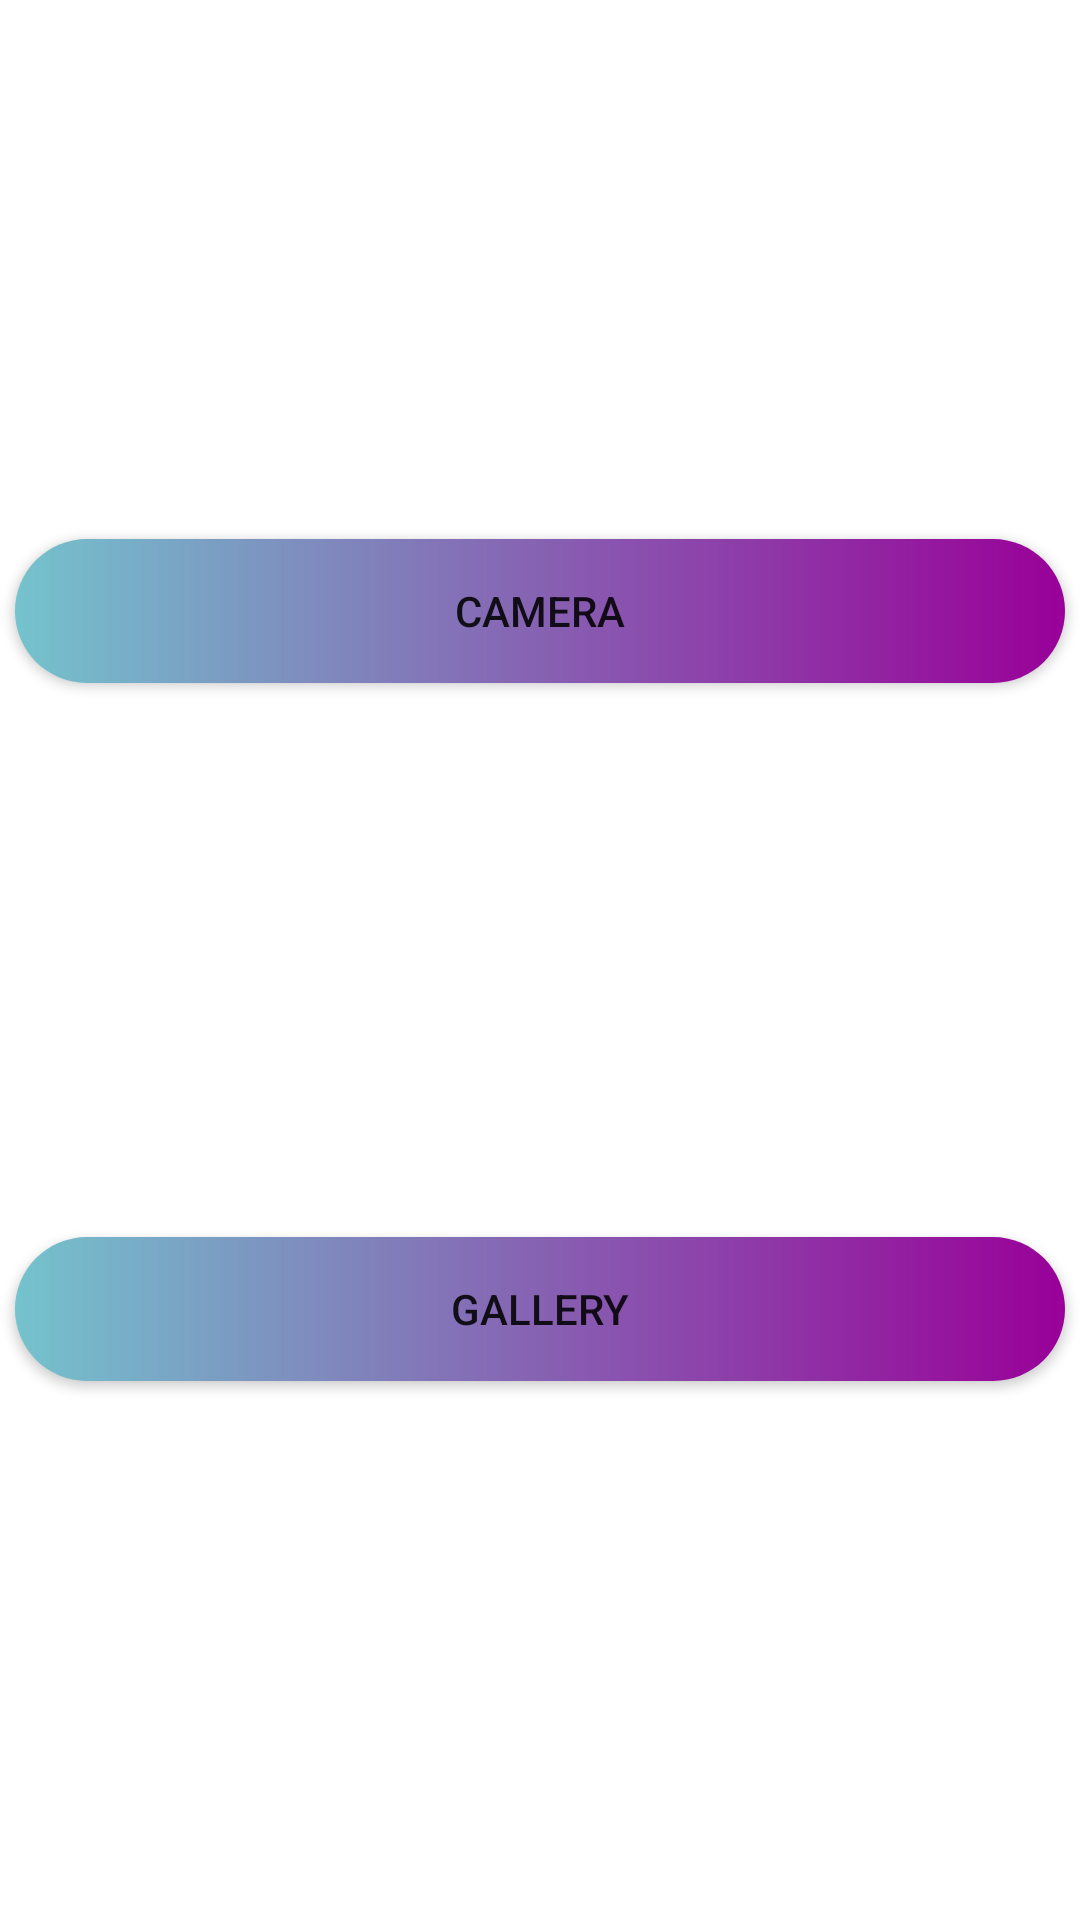

The Android layout XML behind this screen, and the referenced resources:
<!-- AndroidManifest.xml: application theme Theme.MusicBajao -->
<!-- res/layout/fragment_bottom_sheet.xml -->
<?xml version="1.0" encoding="utf-8"?>
<layout xmlns:android="http://schemas.android.com/apk/res/android"
    xmlns:app="http://schemas.android.com/apk/res-auto"
    xmlns:tools="http://schemas.android.com/tools">

    <data>

        <variable
            name="viewModel"
            type="com.example.musicbajao.viewModel.loginSinup.SignupViewModel" />

    </data>


    <androidx.constraintlayout.widget.ConstraintLayout
        android:layout_width="match_parent"
        android:layout_height="match_parent">

        <Button
            android:id="@+id/cameraButton"
            android:layout_width="match_parent"
            android:layout_height="wrap_content"

            android:layout_margin="5dp"

            android:text="Camera"

            android:background="@drawable/button_gradient"
            app:backgroundTint="@null"

            app:layout_constraintBottom_toTopOf="@id/galleryButton"
            app:layout_constraintEnd_toEndOf="parent"
            app:layout_constraintStart_toStartOf="parent"
            app:layout_constraintTop_toTopOf="parent" />

        <Button
            android:id="@+id/galleryButton"
            android:layout_width="match_parent"
            android:layout_height="wrap_content"

            android:layout_margin="5dp"

            android:text="Gallery"
            android:background="@drawable/button_gradient"

            app:backgroundTint="@null"
            app:layout_constraintBottom_toBottomOf="parent"
            app:layout_constraintEnd_toEndOf="parent"
            app:layout_constraintStart_toStartOf="parent"
            app:layout_constraintTop_toBottomOf="@id/cameraButton" />

    </androidx.constraintlayout.widget.ConstraintLayout>

</layout>
<!-- resources referenced by this layout -->
<resources>
  <!-- drawable button_gradient (drawable) -->
  <?xml version="1.0" encoding="utf-8"?>
  <shape xmlns:android="http://schemas.android.com/apk/res/android"
      android:shape="rectangle">
  
      <corners android:radius="120dp"/>
      <stroke android:color="@color/design_default_color_error"/>
      <gradient
          android:startColor="#74C3CD"
          android:endColor="#990098"
          android:angle="0"/>
  </shape>
  <style name="Theme.MusicBajao" parent="Theme.MaterialComponents.DayNight.NoActionBar">
          
          <item name="colorPrimary">@color/purple_500</item>
          <item name="colorPrimaryVariant">@color/purple_700</item>
          <item name="colorOnPrimary">@color/white</item>
          
          <item name="colorSecondary">@color/teal_200</item>
          <item name="colorSecondaryVariant">@color/teal_700</item>
          <item name="colorOnSecondary">@color/black</item>
          
          <item name="android:statusBarColor">?attr/colorPrimaryVariant</item>
          
          <item name="android:windowFullscreen">true</item>
      </style>
  <color name="purple_500">#FF6200EE</color>
  <color name="purple_700">#FF3700B3</color>
  <color name="white">#FFFFFFFF</color>
  <color name="teal_200">#FF03DAC5</color>
  <color name="teal_700">#FF018786</color>
  <color name="black">#FF000000</color>
</resources>
